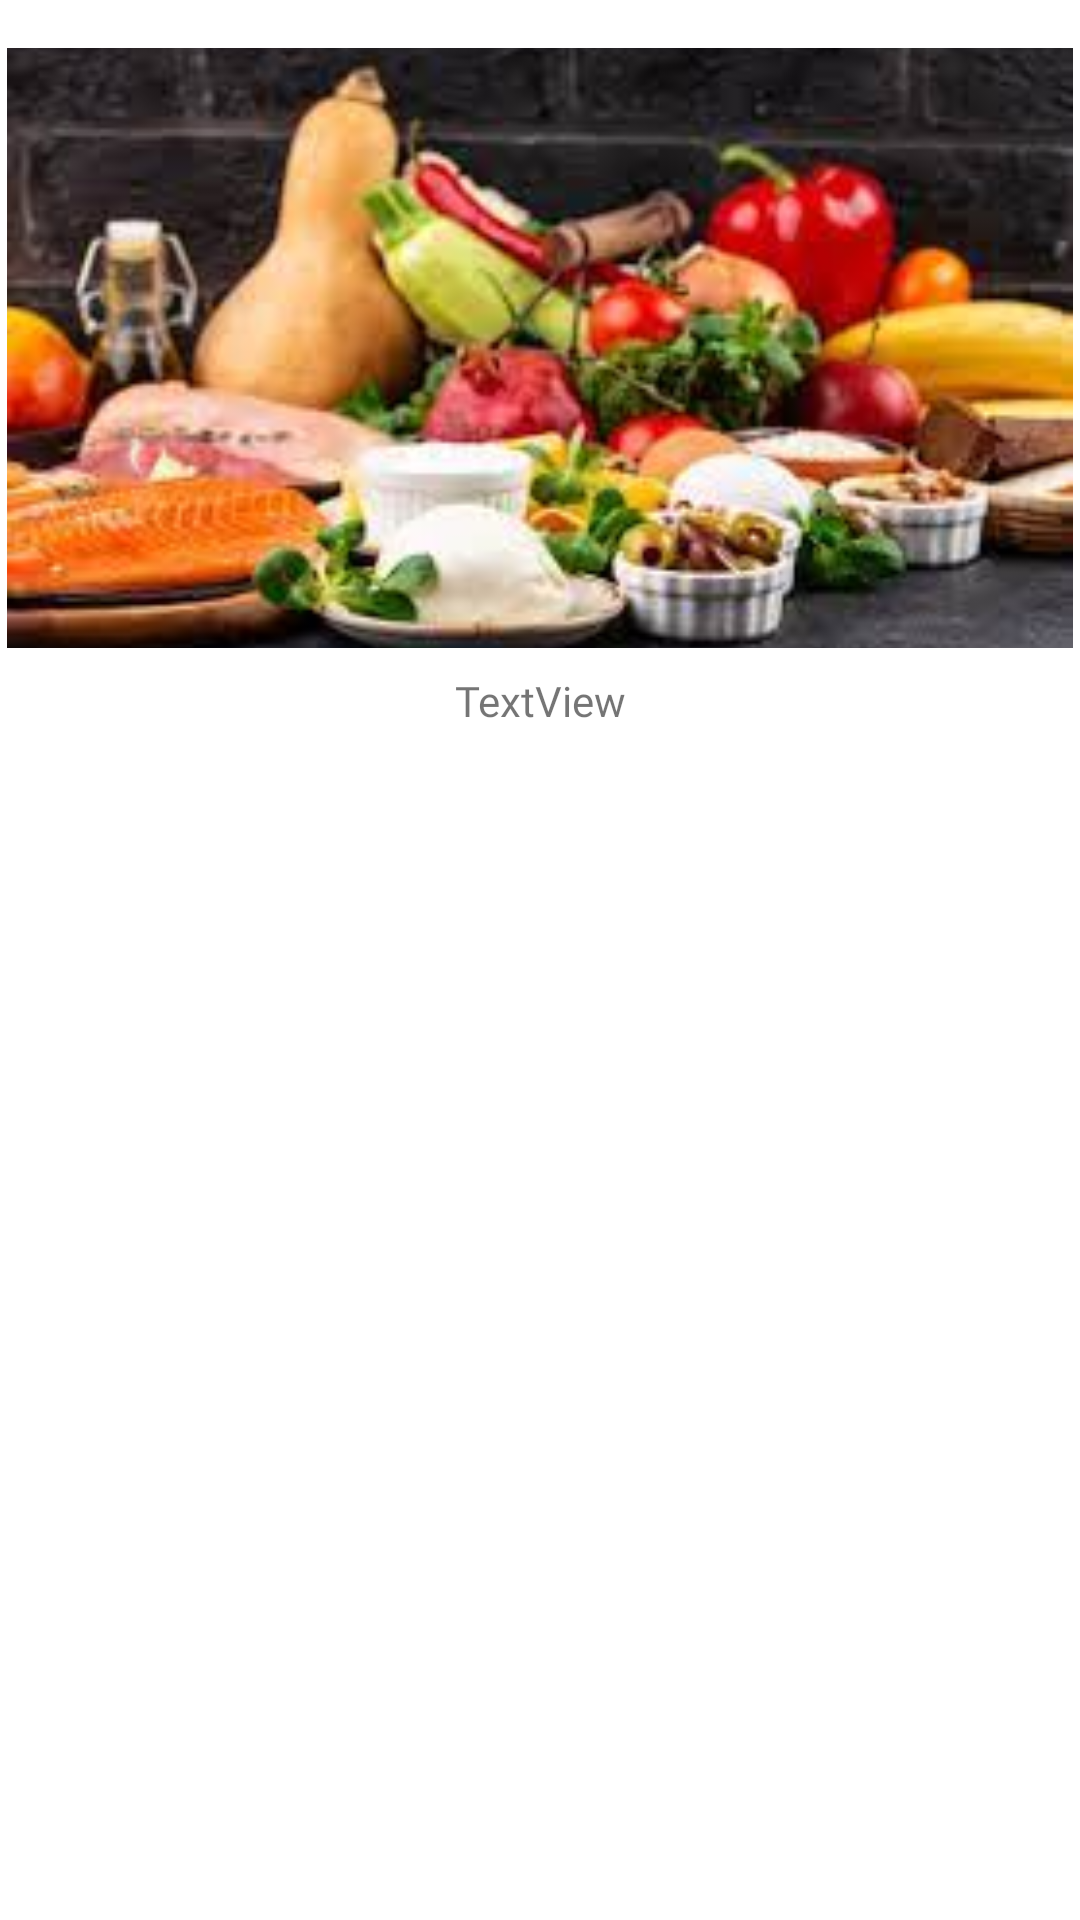

Android layout source for this screen:
<!-- AndroidManifest.xml: application theme Theme.HealthyLife -->
<!-- res/layout/mostpopular_item.xml -->
<?xml version="1.0" encoding="utf-8"?>
<androidx.constraintlayout.widget.ConstraintLayout
    xmlns:android="http://schemas.android.com/apk/res/android"
    xmlns:app="http://schemas.android.com/apk/res-auto"
    xmlns:tools="http://schemas.android.com/tools"
    android:layout_width="match_parent"
    android:layout_height="wrap_content">


    <ImageView
        android:id="@+id/mostImage"
        android:layout_width="0dp"
        android:layout_height="200dp"
        android:layout_marginStart="16dp"
        android:layout_marginTop="16dp"
        android:layout_marginEnd="16dp"
        android:scaleType="centerCrop"
        app:layout_constraintDimensionRatio="16:9"
        app:layout_constraintEnd_toEndOf="parent"
        app:layout_constraintStart_toStartOf="parent"
        app:layout_constraintTop_toTopOf="parent"
        android:src="@drawable/border_image"
        tools:ignore="MissingConstraints" />

    <TextView
        android:id="@+id/mostTextView"
        android:layout_width="0dp"
        android:layout_height="wrap_content"
        android:layout_marginStart="16dp"
        android:layout_marginTop="8dp"
        android:layout_marginEnd="16dp"
        android:textAlignment="center"
        android:text="TextView"
        android:fontFamily="@font/opensans_semibold"
        app:layout_constraintEnd_toEndOf="parent"
        app:layout_constraintStart_toStartOf="parent"
        app:layout_constraintTop_toBottomOf="@+id/mostImage"
        tools:ignore="MissingConstraints"
        tools:layout_editor_absoluteY="157dp" />

</androidx.constraintlayout.widget.ConstraintLayout>
<!-- resources referenced by this layout -->
<resources>
  <!-- drawable border_image (drawable) -->
  <?xml version="1.0" encoding="utf-8"?>
  <selector xmlns:android="http://schemas.android.com/apk/res/android">
       <item android:drawable = "@drawable/splashimg"/>
  
      <item>
          <shape android:shape= "rectangle">
              <solid android:color = "#000000"/>
              <stroke
                  android:width="2dp"
                  android:color="#FF000000" />
          </shape>
      </item>
  </selector>
  <style name="Theme.HealthyLife" parent="Theme.MaterialComponents.DayNight.NoActionBar">
          
          <item name="android:statusBarColor" tools:targetApi="l">?attr/colorPrimaryVariant</item>
          
          <item name="colorPrimary">@color/bottom_background_color</item>
          <item name="colorPrimaryDark">@color/black</item>
          <item name="colorAccent">@color/customButtonColor</item>
      </style>
  <!-- drawable splashimg: jpg bitmap (drawable-v24, 10197 bytes) -->
  <color name="bottom_background_color">#DEDDDD</color>
  
      //Background color
  <color name="black">#FF000000</color>
  <color name="customButtonColor">#CB031B</color>
</resources>
